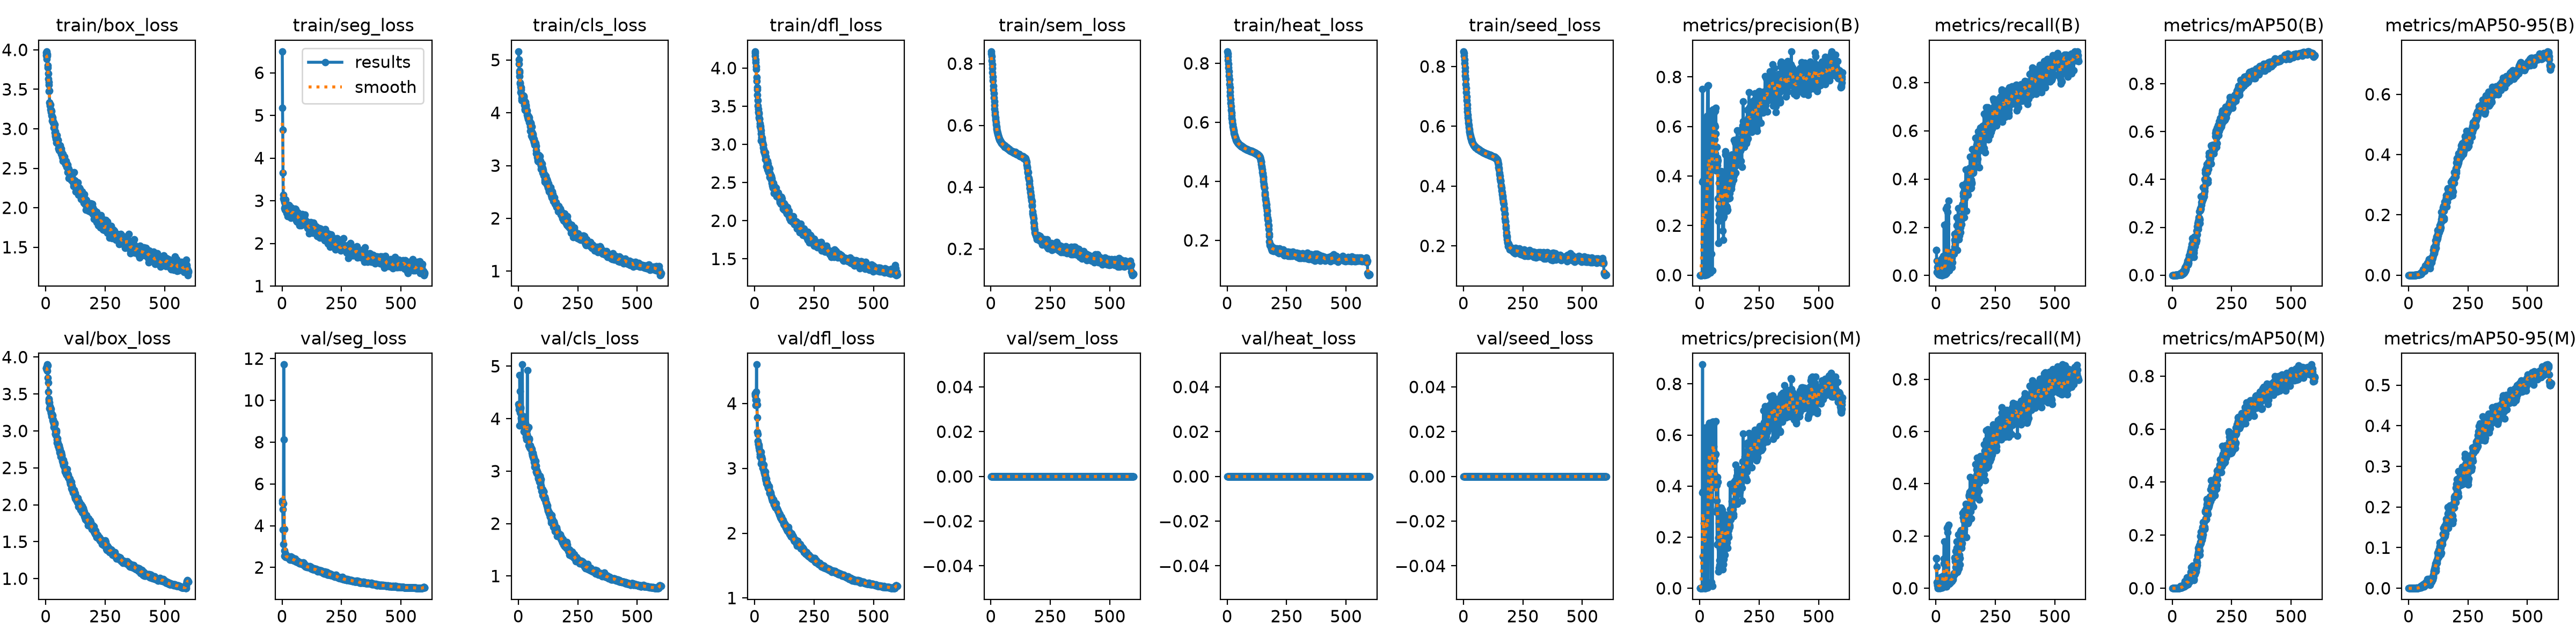

The file beside this chart, header and first rows:
epoch, time, train/box_loss, train/seg_loss, train/cls_loss, train/dfl_loss, train/sem_loss, train/heat_loss, train/seed_loss, metrics/precision(B), metrics/recall(B), metrics/mAP50(B), metrics/mAP50-95(B), metrics/precision(M), metrics/recall(M), metrics/mAP50(M), metrics/mAP50-95(M), val/box_loss, val/seg_loss, val/cls_loss, val/dfl_loss, val/sem_loss, val/heat_loss, val/seed_loss
1, 21.73, 3.965, 6.5, 5.163, 4.217, 0.8395, 0.8403, 0.8503, 0.00023, 0.1063, 7e-05, 3e-05, 0.00033, 0.1138, 0.00011, 3e-05, 3.85, 5.187, 4.282, 4.156, 0, 0, 0
2, 37.2, 3.93, 5.176, 5.004, 4.195, 0.8324, 0.8329, 0.8449, 0.0002, 0.1063, 5e-05, 2e-05, 0.00029, 0.1147, 7e-05, 2e-05, 3.85, 5.098, 4.238, 4.148, 0, 0, 0
3, 52.77, 3.913, 4.663, 4.929, 4.159, 0.8237, 0.8241, 0.8364, 0.00019, 0.01452, 5e-05, 1e-05, 0.00031, 0.02221, 3e-05, 1e-05, 3.846, 4.795, 4.175, 4.123, 0, 0, 0
4, 68.28, 3.881, 3.658, 4.794, 4.112, 0.8099, 0.8102, 0.823, 0.00023, 0.0618, 0.00015, 3e-05, 0.00027, 0.08184, 9e-05, 2e-05, 3.828, 3.81, 4.208, 4.059, 0, 0, 0
5, 84.34, 3.98, 3.143, 4.761, 4.075, 0.7983, 0.7988, 0.811, 9e-05, 0.01104, 0.00021, 5e-05, 9e-05, 0.01104, 1e-05, 0, 3.87, 3.114, 3.865, 3.976, 0, 0, 0
6, 99.9, 3.946, 3.045, 4.691, 4.022, 0.785, 0.7852, 0.797, 0.00016, 0.03521, 9e-05, 2e-05, 4e-05, 0.01566, 1e-05, 0, 3.899, 5.064, 4.827, 4.179, 0, 0, 0
7, 115.7, 3.921, 3.007, 4.547, 3.985, 0.7718, 0.7721, 0.784, 0.00015, 0.0124, 5e-05, 1e-05, 0, 0, 0, 0, 3.811, 11.71, 4.523, 3.976, 0, 0, 0
8, 131.3, 3.801, 3.055, 4.573, 3.881, 0.7583, 0.7578, 0.7695, 0.00016, 0.03106, 7e-05, 2e-05, 1e-05, 0.00083, 0, 0, 3.886, 8.116, 4.112, 4.6, 0, 0, 0
9, 146.7, 3.774, 2.958, 4.494, 3.829, 0.7446, 0.7448, 0.7577, 0.00037, 0.03887, 9e-05, 4e-05, 0.00037, 0.02026, 5e-05, 1e-05, 3.72, 3.832, 4.197, 4.052, 0, 0, 0
10, 162.1, 3.63, 2.824, 4.39, 3.746, 0.7288, 0.7297, 0.7412, 0.00059, 0.02583, 5e-05, 1e-05, 0.00047, 0.02015, 5e-05, 1e-05, 3.654, 2.802, 4.222, 3.979, 0, 0, 0
11, 177.4, 3.703, 3.017, 4.478, 3.715, 0.7165, 0.7174, 0.7284, 0.3754, 0.00479, 0.00011, 2e-05, 0.3753, 0.00313, 0.00011, 3e-05, 3.533, 2.561, 4.001, 3.782, 0, 0, 0
12, 192.8, 3.591, 2.857, 4.44, 3.65, 0.703, 0.7035, 0.7136, 0.7505, 0.00937, 0.0001, 2e-05, 0.8756, 0.00396, 8e-05, 2e-05, 3.433, 2.581, 4.024, 3.557, 0, 0, 0
13, 208.3, 3.56, 2.783, 4.351, 3.575, 0.6901, 0.6907, 0.6996, 0.00052, 0.02281, 0.00015, 3e-05, 0.1252, 0.01896, 0.00012, 2e-05, 3.424, 2.565, 3.948, 3.525, 0, 0, 0
14, 224.1, 3.475, 3.029, 4.276, 3.509, 0.6776, 0.6776, 0.6858, 0.3795, 0.0025, 0.00052, 8e-05, 0.3794, 0.00229, 0.00052, 7e-05, 3.393, 2.663, 3.951, 3.418, 0, 0, 0
15, 239.8, 3.482, 2.852, 4.239, 3.461, 0.6653, 0.6654, 0.6728, 0.3831, 0.00229, 0.00118, 0.00018, 0.3794, 0.00125, 0.00062, 0.00015, 3.386, 2.506, 3.881, 3.367, 0, 0, 0
16, 255.7, 3.336, 2.85, 4.325, 3.424, 0.6537, 0.6536, 0.6598, 0.00047, 0.05186, 0.00095, 0.00012, 0.00037, 0.03641, 0.00077, 0.0001, 3.307, 2.541, 3.883, 3.378, 0, 0, 0
17, 271.4, 3.311, 2.818, 4.315, 3.404, 0.6435, 0.6426, 0.6482, 0.3757, 0.00562, 0.00039, 7e-05, 0.376, 0.00187, 0.00013, 2e-05, 3.299, 2.552, 5.032, 3.321, 0, 0, 0
18, 286.9, 3.295, 2.71, 4.302, 3.417, 0.6343, 0.6333, 0.638, 0.1268, 0.00208, 0.00037, 7e-05, 0.2544, 0.00083, 0.00031, 6e-05, 3.337, 2.491, 3.892, 3.336, 0, 0, 0
19, 302.5, 3.243, 2.793, 4.307, 3.353, 0.6253, 0.6237, 0.6284, 0.00034, 0.04557, 0.00024, 5e-05, 0.2522, 0.00208, 0.00022, 4e-05, 3.315, 2.512, 3.895, 3.358, 0, 0, 0
20, 317.9, 3.307, 2.765, 4.316, 3.329, 0.6184, 0.6153, 0.6201, 0.1274, 0.00208, 0.0004, 8e-05, 0.1268, 0.00458, 0.0003, 5e-05, 3.279, 2.52, 3.856, 3.277, 0, 0, 0
21, 333.4, 3.239, 2.737, 4.332, 3.338, 0.6103, 0.6067, 0.6109, 0.00063, 0.04626, 0.00047, 9e-05, 0.00057, 0.03351, 0.00017, 3e-05, 3.298, 2.54, 3.889, 3.276, 0, 0, 0
22, 349, 3.21, 2.817, 4.295, 3.271, 0.6032, 0.5995, 0.6038, 0.6285, 0.00208, 0.00125, 0.00017, 0.00101, 0.04323, 0.00091, 0.00019, 3.246, 2.509, 3.757, 3.22, 0, 0, 0
23, 364.8, 3.235, 2.809, 4.32, 3.238, 0.5965, 0.5919, 0.5961, 0.6295, 0.00167, 0.00097, 0.00014, 0.6285, 0.00146, 0.00068, 9e-05, 3.241, 2.518, 4.038, 3.179, 0, 0, 0
24, 380, 3.173, 2.64, 4.253, 3.241, 0.5914, 0.5862, 0.59, 0.00072, 0.07068, 0.00085, 0.00016, 0.00058, 0.04386, 0.00062, 9e-05, 3.193, 2.481, 3.846, 3.228, 0, 0, 0
25, 395.5, 3.223, 2.694, 4.177, 3.221, 0.5864, 0.5809, 0.5849, 0.00096, 0.05557, 0.00079, 0.00013, 0.00136, 0.03618, 0.00082, 0.00012, 3.221, 2.462, 3.899, 3.245, 0, 0, 0
26, 410.8, 3.103, 2.769, 4.146, 3.182, 0.5816, 0.5764, 0.5801, 0.00131, 0.05161, 0.00051, 0.00012, 0.2508, 0.01792, 0.00048, 0.00011, 3.222, 2.469, 3.871, 3.254, 0, 0, 0
27, 426.2, 3.156, 2.82, 4.078, 3.137, 0.5782, 0.572, 0.5758, 0.3839, 0.00167, 0.00171, 0.00036, 0.3834, 0.00167, 0.00088, 0.00014, 3.203, 2.522, 3.809, 3.179, 0, 0, 0
28, 442, 3.143, 2.776, 4.052, 3.052, 0.5748, 0.5688, 0.5725, 0.5075, 0.00555, 0.0018, 0.00032, 0.5051, 0.00819, 0.00093, 0.00017, 3.146, 2.508, 3.738, 3.073, 0, 0, 0
29, 457.4, 3.115, 2.903, 4.202, 3.101, 0.5712, 0.564, 0.5676, 0.378, 0.01152, 0.00083, 0.00016, 0.3771, 0.01063, 0.00059, 0.00012, 3.211, 2.453, 3.906, 3.179, 0, 0, 0
30, 472.8, 3.08, 2.884, 4.162, 3.084, 0.568, 0.5599, 0.5634, 0.00099, 0.08181, 0.00118, 0.00024, 0.2521, 0.03726, 0.0007, 0.00015, 3.128, 2.49, 3.728, 3.115, 0, 0, 0
31, 488.2, 3.077, 2.826, 4.142, 3.084, 0.566, 0.5574, 0.5613, 0.1261, 0.05827, 0.00082, 0.00015, 0.1259, 0.04764, 0.00074, 0.00014, 3.153, 2.43, 3.834, 3.149, 0, 0, 0
32, 503.5, 3.079, 2.643, 4.118, 3.054, 0.5617, 0.5535, 0.5571, 0.6419, 0.00932, 0.00188, 0.00041, 0.00447, 0.09569, 0.00244, 0.00035, 3.125, 2.373, 3.742, 3.092, 0, 0, 0
33, 519.2, 3.083, 2.834, 4.042, 3.02, 0.5609, 0.5516, 0.5555, 0.763, 0.00393, 0.0041, 0.00073, 0.2521, 0.1134, 0.00304, 0.00054, 3.103, 2.411, 3.652, 3.053, 0, 0, 0
34, 535, 3.016, 2.725, 4.036, 3.017, 0.5591, 0.5489, 0.553, 0.00293, 0.2105, 0.00836, 0.00147, 0.00277, 0.1783, 0.0076, 0.00113, 3.055, 2.431, 3.599, 3.004, 0, 0, 0
35, 550.6, 3.022, 2.765, 4.026, 2.996, 0.5567, 0.5467, 0.5505, 0.388, 0.03283, 0.00697, 0.00127, 0.3841, 0.0278, 0.0039, 0.00068, 3.073, 2.401, 3.671, 3.041, 0, 0, 0
36, 566, 3.015, 2.701, 4.047, 2.99, 0.554, 0.5443, 0.5482, 0.7657, 0.00828, 0.00344, 0.00063, 0.6353, 0.02159, 0.0025, 0.00056, 3.107, 2.363, 3.692, 3.006, 0, 0, 0
37, 581.5, 3.051, 2.721, 3.966, 2.955, 0.5529, 0.5426, 0.5465, 0.257, 0.01034, 0.00188, 0.00043, 0.2648, 0.00851, 0.00256, 0.00051, 3.097, 2.432, 3.788, 2.995, 0, 0, 0
38, 597.1, 2.949, 2.597, 3.961, 2.907, 0.5503, 0.5397, 0.5438, 0.2574, 0.02537, 0.00202, 0.00039, 0.2568, 0.01428, 0.00179, 0.00033, 3.108, 2.529, 4.924, 3.055, 0, 0, 0
39, 612.5, 2.921, 2.831, 3.916, 2.936, 0.5507, 0.5386, 0.5431, 0.636, 0.0059, 0.00253, 0.0005, 0.6372, 0.00617, 0.00206, 0.00043, 3.009, 2.395, 3.659, 2.967, 0, 0, 0
40, 628, 2.902, 2.669, 3.881, 2.906, 0.5487, 0.537, 0.5411, 0.6476, 0.01166, 0.00375, 0.00068, 0.6469, 0.01058, 0.00335, 0.00062, 2.965, 2.422, 3.598, 2.931, 0, 0, 0
41, 643.4, 2.968, 2.776, 3.923, 2.897, 0.547, 0.5351, 0.5395, 0.6463, 0.01155, 0.00691, 0.00136, 0.6424, 0.00991, 0.00535, 0.00082, 2.96, 2.425, 3.603, 2.927, 0, 0, 0
42, 658.8, 2.873, 2.653, 3.923, 2.873, 0.5458, 0.534, 0.5382, 0.6626, 0.01913, 0.00883, 0.00188, 0.6434, 0.01023, 0.00503, 0.00107, 2.942, 2.376, 3.598, 2.902, 0, 0, 0
43, 674.4, 2.892, 2.735, 3.934, 2.873, 0.5453, 0.5327, 0.5371, 0.01274, 0.2769, 0.0151, 0.00339, 0.5079, 0.03667, 0.00768, 0.00167, 2.97, 2.378, 3.489, 2.908, 0, 0, 0
44, 690, 2.885, 2.676, 3.889, 2.897, 0.5435, 0.5316, 0.5361, 0.00958, 0.2139, 0.01045, 0.00153, 0.5043, 0.02219, 0.00525, 0.00104, 3.009, 2.464, 3.843, 2.944, 0, 0, 0
45, 705.3, 2.826, 2.765, 3.914, 2.848, 0.5428, 0.5303, 0.5347, 0.5245, 0.01031, 0.00572, 0.00132, 0.5139, 0.00632, 0.00602, 0.00132, 2.983, 2.428, 3.599, 2.888, 0, 0, 0
46, 720.9, 2.881, 2.754, 3.818, 2.803, 0.5409, 0.5292, 0.5336, 0.6444, 0.01912, 0.00684, 0.00169, 0.638, 0.01829, 0.00788, 0.00185, 2.883, 2.403, 3.62, 2.848, 0, 0, 0
47, 736.4, 2.92, 2.727, 3.83, 2.811, 0.5421, 0.5288, 0.5335, 0.08561, 0.2856, 0.01879, 0.00491, 0.02273, 0.2311, 0.01429, 0.00236, 2.843, 2.333, 3.449, 2.815, 0, 0, 0
48, 752, 2.832, 2.782, 3.839, 2.837, 0.5396, 0.5276, 0.5319, 0.5216, 0.04109, 0.01526, 0.00401, 0.01567, 0.2347, 0.01306, 0.00226, 2.862, 2.362, 3.451, 2.812, 0, 0, 0
49, 767.6, 2.818, 2.642, 3.767, 2.788, 0.5399, 0.5267, 0.5314, 0.08558, 0.2628, 0.01543, 0.00377, 0.02372, 0.214, 0.00924, 0.00252, 2.899, 2.36, 3.492, 2.837, 0, 0, 0
50, 783, 2.832, 2.754, 3.651, 2.714, 0.538, 0.5256, 0.5303, 0.5205, 0.02582, 0.01065, 0.00294, 0.5112, 0.02129, 0.00583, 0.00144, 2.833, 2.332, 3.459, 2.768, 0, 0, 0
51, 798.5, 2.855, 2.74, 3.739, 2.78, 0.5368, 0.5245, 0.5288, 0.6476, 0.02847, 0.01038, 0.00275, 0.6392, 0.01948, 0.00639, 0.00155, 2.833, 2.346, 3.467, 2.785, 0, 0, 0
52, 814.1, 2.858, 2.644, 3.802, 2.755, 0.537, 0.5243, 0.529, 0.6476, 0.0395, 0.02626, 0.00603, 0.6119, 0.04329, 0.02673, 0.00488, 2.8, 2.355, 3.434, 2.766, 0, 0, 0
53, 829.6, 2.753, 2.653, 3.804, 2.785, 0.5359, 0.5236, 0.5282, 0.01834, 0.3095, 0.0304, 0.00779, 0.00914, 0.2422, 0.02027, 0.00578, 2.808, 2.355, 3.421, 2.767, 0, 0, 0
54, 845.2, 2.747, 2.653, 3.647, 2.7, 0.5357, 0.523, 0.5278, 0.6626, 0.02746, 0.01731, 0.00495, 0.6512, 0.02452, 0.01233, 0.00272, 2.785, 2.396, 3.435, 2.738, 0, 0, 0
55, 860.9, 2.78, 2.813, 3.561, 2.673, 0.534, 0.5222, 0.5268, 0.6632, 0.03487, 0.03468, 0.00858, 0.6522, 0.02088, 0.01777, 0.00344, 2.8, 2.416, 3.428, 2.74, 0, 0, 0
56, 876.2, 2.73, 2.603, 3.743, 2.748, 0.5355, 0.5217, 0.5265, 0.6597, 0.02185, 0.0264, 0.00837, 0.6512, 0.01749, 0.01826, 0.00499, 2.754, 2.34, 3.418, 2.723, 0, 0, 0
57, 891.6, 2.784, 2.8, 3.632, 2.68, 0.5344, 0.5211, 0.526, 0.6681, 0.04317, 0.02349, 0.00748, 0.6384, 0.03101, 0.0113, 0.00304, 2.764, 2.318, 3.342, 2.697, 0, 0, 0
58, 907.3, 2.788, 2.586, 3.554, 2.652, 0.5344, 0.5204, 0.5258, 0.6506, 0.05586, 0.03584, 0.01185, 0.6404, 0.03834, 0.0179, 0.00538, 2.765, 2.35, 3.346, 2.704, 0, 0, 0
59, 923, 2.742, 2.533, 3.618, 2.637, 0.5298, 0.5188, 0.5232, 0.5921, 0.04073, 0.04164, 0.01404, 0.5545, 0.02085, 0.0249, 0.00791, 2.707, 2.296, 3.297, 2.723, 0, 0, 0
60, 938.6, 2.788, 2.743, 3.519, 2.631, 0.5314, 0.5186, 0.5237, 0.4984, 0.05125, 0.03693, 0.0123, 0.4476, 0.0383, 0.0206, 0.00602, 2.695, 2.27, 3.308, 2.728, 0, 0, 0
... 540 more rows
